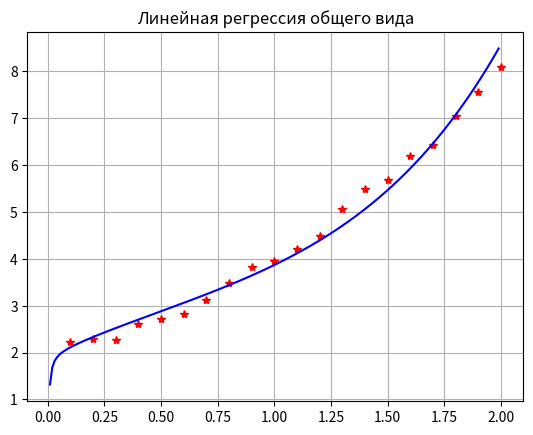

Write Python code to recreate this figure.
import numpy as np
import matplotlib.pyplot as plt
from scipy.optimize import curve_fit

def data():
    VY = [2.23, 2.29, 2.27, 2.62, 2.72, 2.82, 3.13, 3.49, 3.82, 3.95, 4.22, 4.48, 5.06, 5.50, 5.68, 6.19, 6.42, 7.04, 7.57, 8.10]
    VX = [0.1, 0.2, 0.3, 0.4, 0.5, 0.6, 0.7, 0.8, 0.9, 1, 1.1, 1.2, 1.3, 1.4, 1.5, 1.6, 1.7, 1.8, 1.9, 2]
    return VY, VX

def f(x, a = 1, b = 2, c = 1):
    return  a / x + b * x * x + c * np.e ** x

def chart():
    VY, VX = data()
    x = np.arange(0, 2, 0.01)
    fig, lin = plt.subplots()
    popt, pcov = curve_fit(f, VX, VY)
    lin.plot(VX, VY, '*r')
    plt.plot(x, np.array([f(i, popt[0], popt[1], popt[2]) for i in x]), '-b')
    lin.set_title('Линейная регрессия общего вида')
    plt.grid()
    plt.show()

chart()